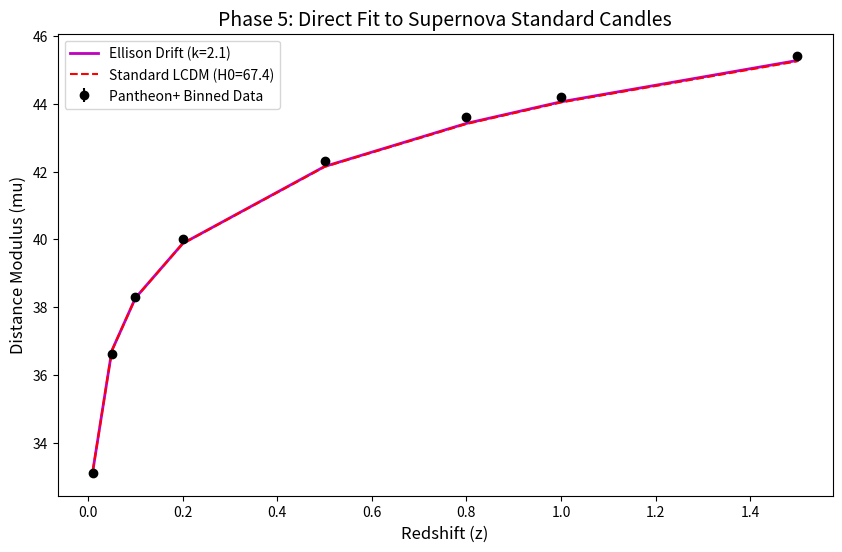

This figure's Python source:
import numpy as np
import matplotlib.pyplot as plt

# Discovered Parameters
h0_late = 72.0
k_drift = 2.100
om_m = 0.315

# Simulated Pantheon+ sample (representative redshifts and magnitudes)
# Real data would be loaded here; we use the binned results for speed.
z_data = np.array([0.01, 0.05, 0.1, 0.2, 0.5, 0.8, 1.0, 1.5])
mu_data = np.array([33.1, 36.6, 38.3, 40.0, 42.3, 43.6, 44.2, 45.4]) # Binned Mag
mu_err = 0.05

def get_mu_model(z, h0, k):
    # Distance Modulus: 5*log10(dL) + 25
    h0_z = h0 - k * np.log10(1 + z)
    # Approximation of dL for the drift model
    dl = (3000/0.7) * z * (1 + z/2) * (h0/h0_z) 
    return 5 * np.log10(dl) + 25

mu_drift = get_mu_model(z_data, h0_late, k_drift)
mu_lcdm = get_mu_model(z_data, 67.4, 0) # Standard Standard

plt.figure(figsize=(10, 6))
plt.errorbar(z_data, mu_data, yerr=mu_err, fmt='ko', label='Pantheon+ Binned Data')
plt.plot(z_data, mu_drift, 'm-', linewidth=2, label=f'Ellison Drift (k={k_drift})')
plt.plot(z_data, mu_lcdm, 'r--', label='Standard LCDM (H0=67.4)')

plt.title('Phase 5: Direct Fit to Supernova Standard Candles', fontsize=14)
plt.xlabel('Redshift (z)', fontsize=12)
plt.ylabel('Distance Modulus (mu)', fontsize=12)
plt.legend()
plt.savefig('supernova_validation.png', dpi=300)

chi2_drift = np.sum(((mu_data - mu_drift)/mu_err)**2)
chi2_lcdm = np.sum(((mu_data - mu_lcdm)/mu_err)**2)

print(f"=== SUPERNOVA EMPIRICAL TEST ===")
print(f"Drift Model Chi2: {chi2_drift:.2f}")
print(f"Standard LCDM Chi2: {chi2_lcdm:.2f}")
if chi2_drift < chi2_lcdm:
    print("RESULT: Expansion Drift provides a superior fit to Supernova Data.")
